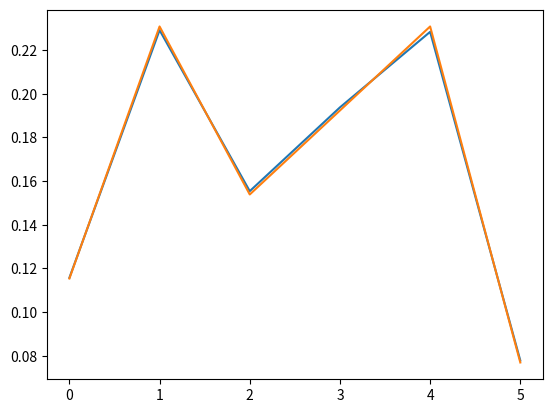

This figure's Python source:
import numpy as np
import matplotlib.pyplot as plt

X0 = 2
q0 = np.array([0,0,1,0,0,0])
p = np.array([ [0    , 2/3  , 0    , 1/3  , 0    , 0  ],
           [1/3  , 0    , 1/3  , 1/3  , 0    , 0  ],
           [0    , 1/2  , 0    , 0    , 1/2  , 0  ],
           [1/5  , 2/5  , 0    , 0    , 2/5  , 0  ],
           [0    , 0    , 1/3  , 1/3  , 0    , 1/3  ],
          [0    , 0    , 0    , 0    , 1    , 0  ]])

p50 = np.linalg.matrix_power(p,50)
pi = np.array([ 3/26 ,  3/13  , 2/13 , 5/26 , 3/13,1/13 ])
q50 = q0 @ p50
i = range(0,6)

plt.plot(i,q50)
plt.plot(i,pi)
plt.show()

print(q50)
print(pi)
